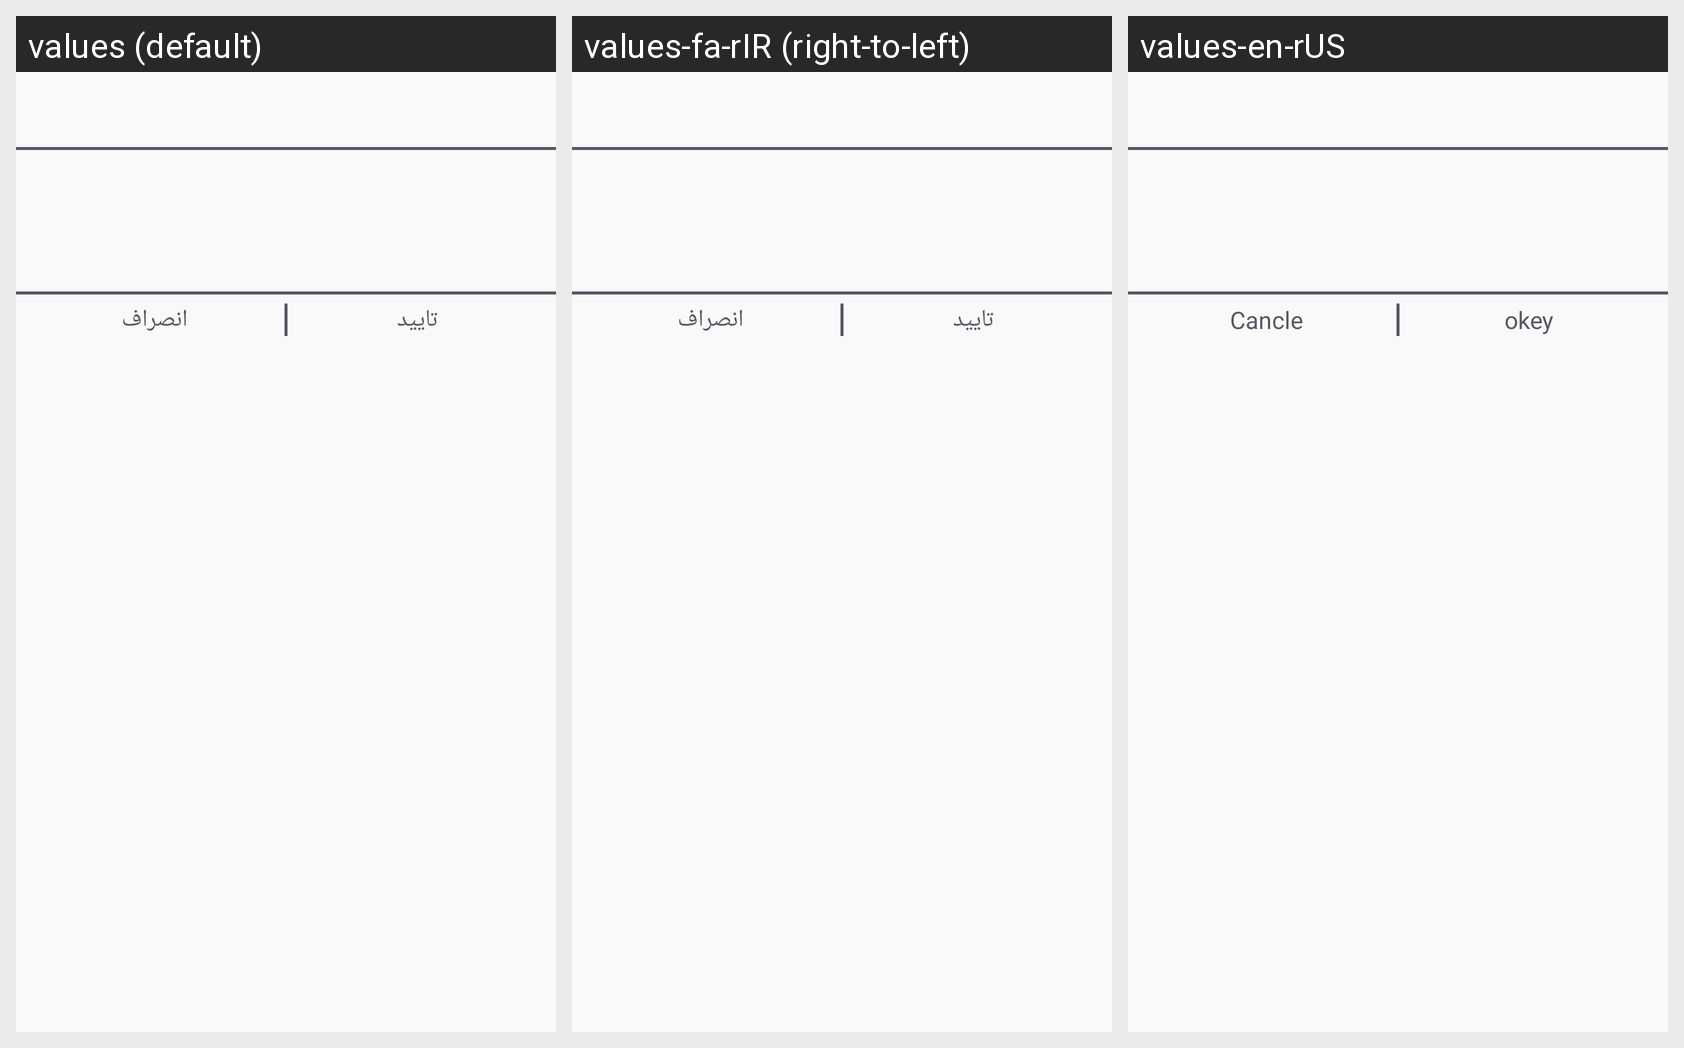

Locale-by-locale string values for the Android screen shown in this grid:
Android screen res/layout/dialog_default.xml rendered under 3 locales, left to right: values (default), values-fa-rIR (right-to-left), values-en-rUS. Device: Nexus 5 (rendered at 1080×1920; each locale shown at half size, 540×960, under a caption strip naming it); theme AppTheme.
Strings drawn on this screen, with the default value and each locale's value (text and hints the layout hard-codes, and strings that could not be matched under every locale, appear in the picture but are not listed):

Okey
  values: تایید
  values-fa-rIR: تایید
  values-en-rUS: okey

Cancle
  values: انصراف
  values-fa-rIR: انصراف
  values-en-rUS: Cancle
